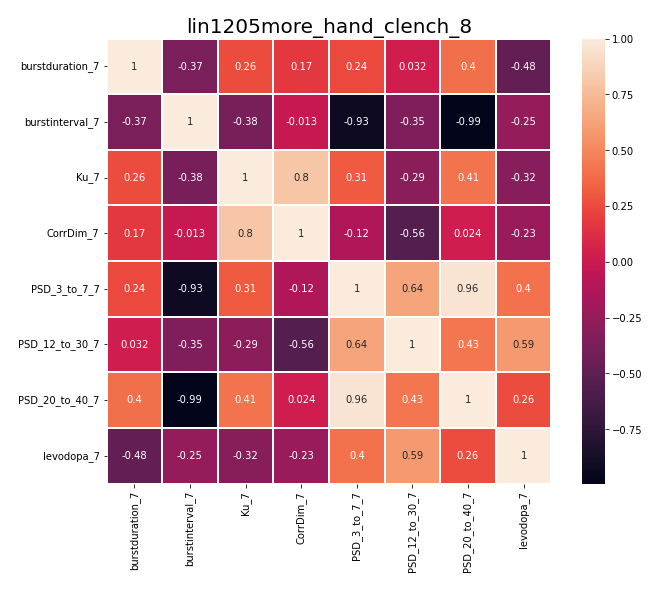

Source data for this figure (header and first rows):
, burstduration_7, burstinterval_7, Ku_7, CorrDim_7, PSD_3_to_7_7, PSD_12_to_30_7, PSD_20_to_40_7, levodopa_7
burstduration_7, 1.0, -0.3715, 0.259, 0.1744, 0.2375, 0.03226, 0.4, -0.4828
burstinterval_7, -0.3715, 1.0, -0.385, -0.01327, -0.9294, -0.3541, -0.9927, -0.2457
Ku_7, 0.259, -0.385, 1.0, 0.8049, 0.3133, -0.2913, 0.4095, -0.3151
CorrDim_7, 0.1744, -0.01327, 0.8049, 1.0, -0.1242, -0.5567, 0.02427, -0.2268
PSD_3_to_7_7, 0.2375, -0.9294, 0.3133, -0.1242, 1.0, 0.6369, 0.9562, 0.4011
PSD_12_to_30_7, 0.03226, -0.3541, -0.2913, -0.5567, 0.6369, 1.0, 0.4277, 0.5862
PSD_20_to_40_7, 0.4, -0.9927, 0.4095, 0.02427, 0.9562, 0.4277, 1.0, 0.2576
levodopa_7, -0.4828, -0.2457, -0.3151, -0.2268, 0.4011, 0.5862, 0.2576, 1.0
